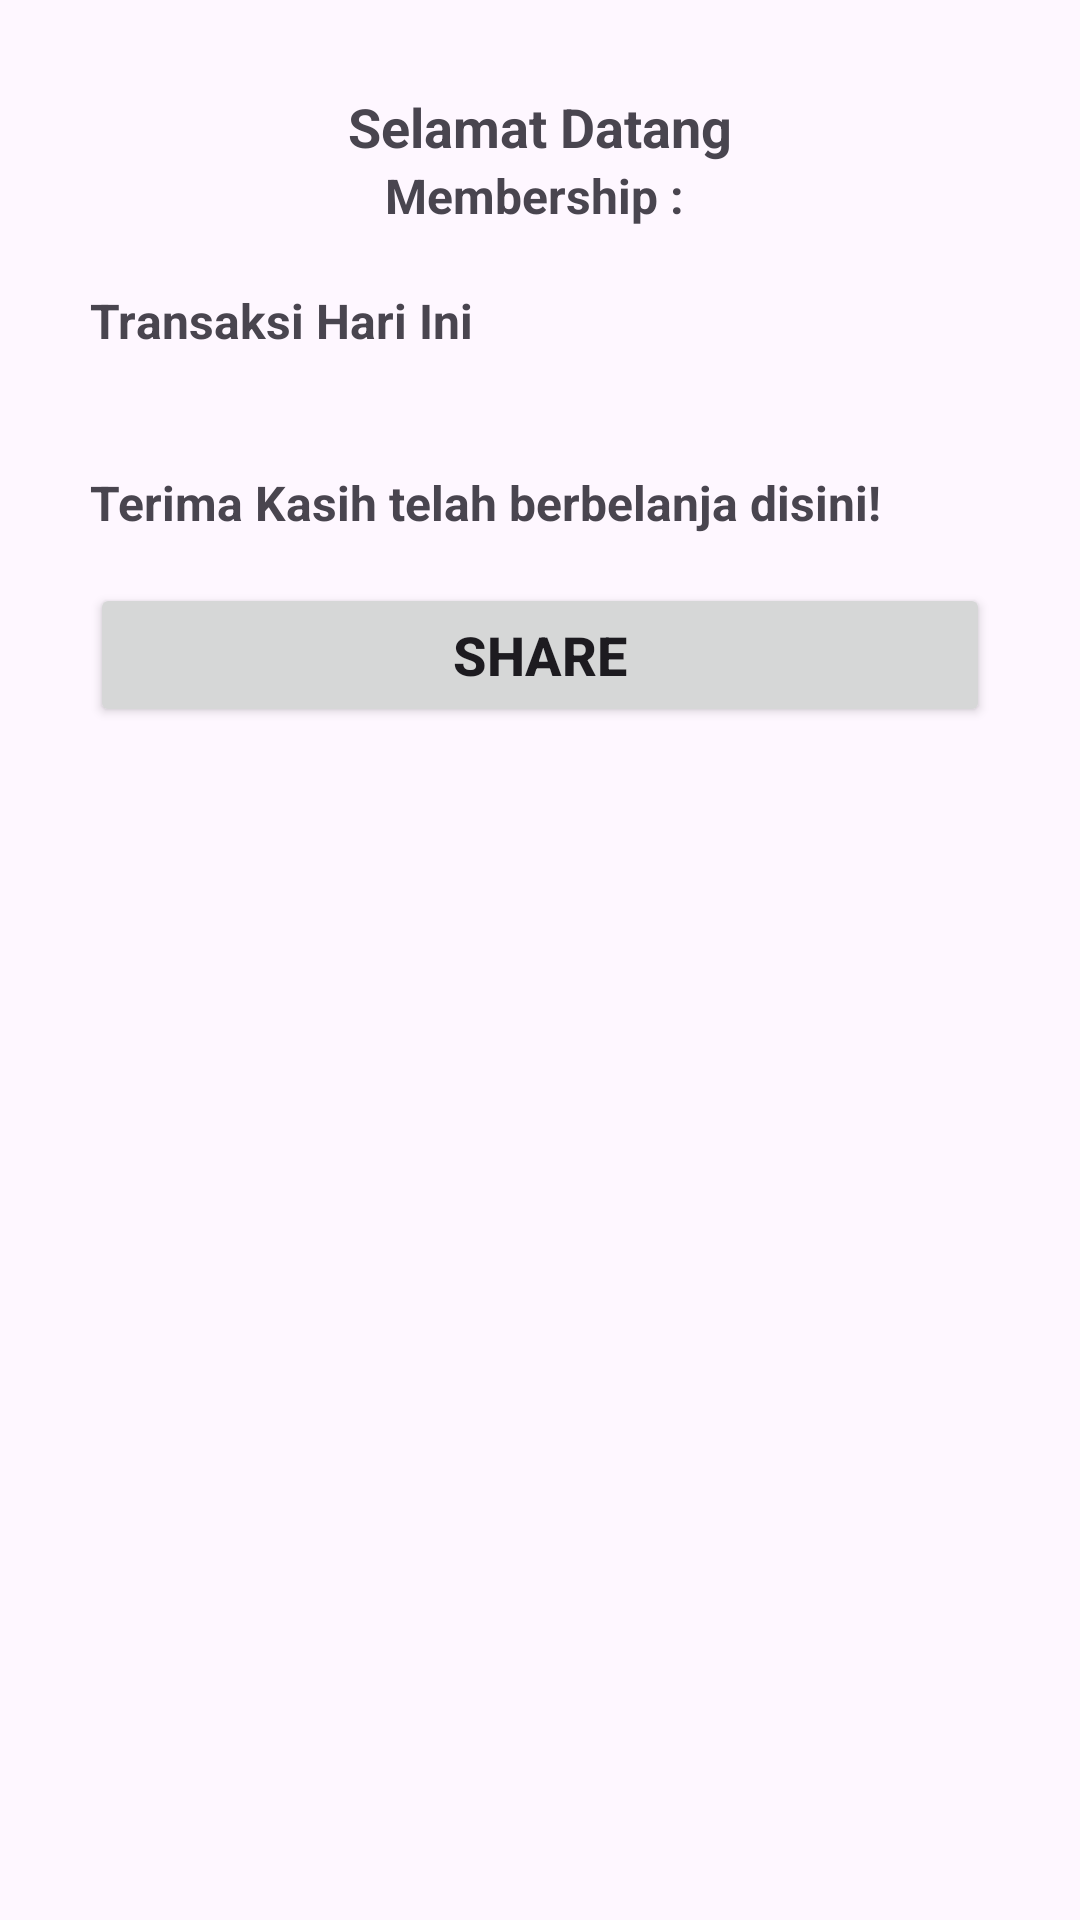

Reconstruct the res/layout file that produces this screen, plus the resources it refers to.
<!-- AndroidManifest.xml: application theme Theme.QuizApp -->
<!-- res/layout/activity_bon.xml -->
<?xml version="1.0" encoding="utf-8"?>
<LinearLayout
        xmlns:android="http://schemas.android.com/apk/res/android"
        xmlns:tools="http://schemas.android.com/tools"
        xmlns:app="http://schemas.android.com/apk/res-auto"
        android:layout_width="match_parent"
        android:layout_height="match_parent"
        android:padding="30dp"
        android:orientation="vertical"
        tools:context=".BonActivity">

    <TextView
            android:id="@+id/tvWelcome"
            android:text="Selamat Datang"
            android:textAlignment="center"
            android:textSize="18dp"
            android:textStyle="bold"
            android:layout_width="match_parent"
            android:layout_height="wrap_content" />

    <TextView
            android:id="@+id/tvMember"
            android:text="Membership : "
            android:textAlignment="center"
            android:textSize="16dp"
            android:textStyle="bold"
            android:layout_width="match_parent"
            android:layout_height="wrap_content" />

    <TextView
            android:id="@+id/tvTransaksi"
            android:layout_marginTop="20dp"
            android:text="Transaksi Hari Ini"
            android:textSize="16dp"
            android:textStyle="bold"
            android:layout_width="match_parent"
            android:layout_height="wrap_content" />

    <TextView
            android:id="@+id/tvBon"
            android:text=""
            android:textSize="14dp"
            android:textStyle="bold"
            android:layout_width="match_parent"
            android:layout_height="wrap_content" />

    <TextView
            android:id="@+id/tvThanks"
            android:text="Terima Kasih telah berbelanja disini!"
            android:layout_marginTop="20dp"
            android:textSize="16dp"
            android:textStyle="bold"
            android:layout_width="match_parent"
            android:layout_height="wrap_content"/>

    <Button
            android:id="@+id/btnShare"
            android:text="Share"
            android:textSize="18dp"
            android:textStyle="bold"
            android:layout_marginTop="16dp"
            android:layout_gravity="center_horizontal"
            android:layout_width="match_parent"
            android:layout_height="wrap_content" />

</LinearLayout>
<!-- resources referenced by this layout -->
<resources>
  <style name="Theme.QuizApp" parent="Base.Theme.QuizApp" />
  <style name="Base.Theme.QuizApp" parent="Theme.Material3.DayNight">
          
          
      </style>
</resources>
